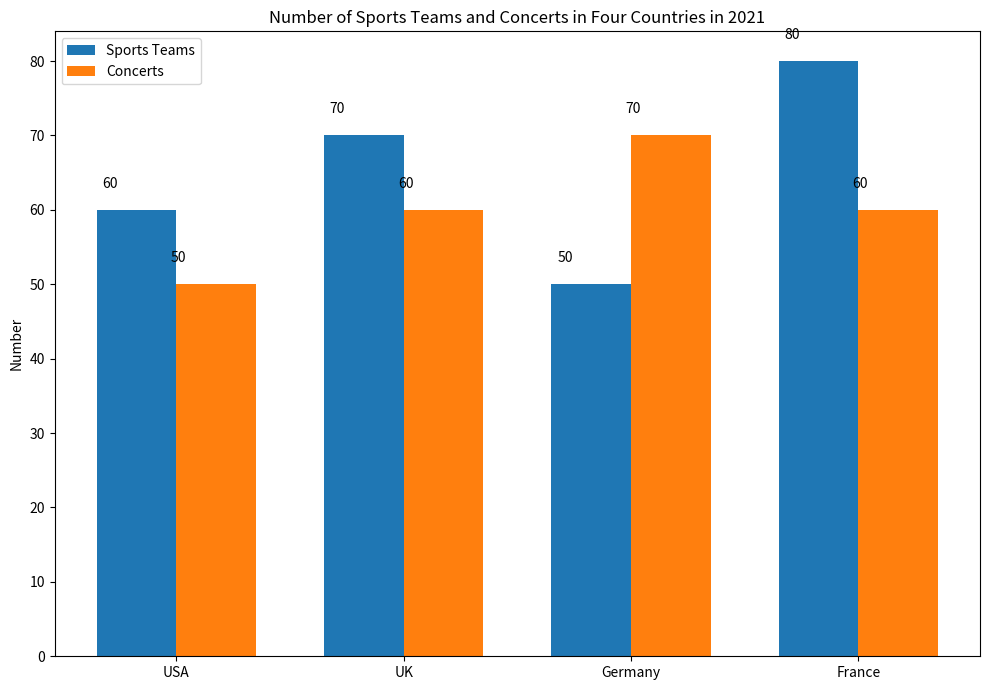

Reproduce this figure in Python. (Note: this script raises an exception after producing the figure.)

import matplotlib.pyplot as plt
import numpy as np

country = ['USA','UK','Germany','France']
sports_teams = [60,70,50,80]
concerts = [50,60,70,60]

fig = plt.figure(figsize=(10,7))
ax = fig.add_subplot()

width = 0.35
x = np.arange(len(country))

ax.bar(x, sports_teams, width, label="Sports Teams")
ax.bar(x + width, concerts, width, label="Concerts")

ax.set_ylabel("Number")
ax.set_title("Number of Sports Teams and Concerts in Four Countries in 2021")
ax.set_xticks(x + width/2)
ax.set_xticklabels(country)

ax.legend(loc="upper left")

for i, v in enumerate(sports_teams):
    ax.text(i - 0.15, v+3, str(v))

for i, v in enumerate(concerts):
    ax.text(i + 0.15, v+3, str(v))

plt.tight_layout()
plt.savefig("Bar Chart/png/176.png")
plt.clf()
